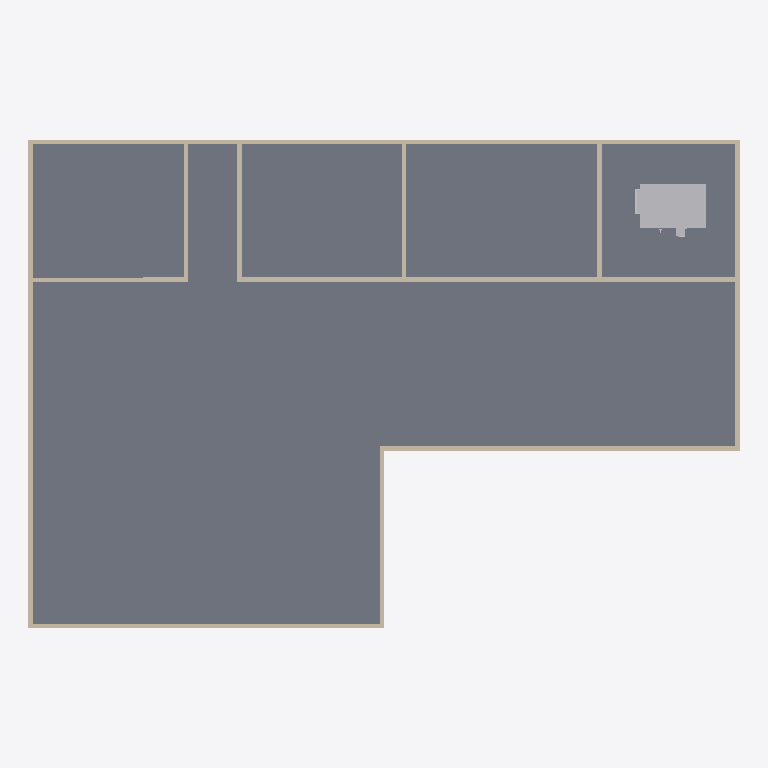
Plan cut of the same IFC building model at storey 'Cafe' (level 0.00 m, cut at 1.40 m), seen from above with north up, elements coloured by IFC class: 14 walls (beige), 2 other elements (light grey), 1 slab (grey). Cut surfaces are drawn darker.
Extent 16.0 m × 11.0 m × 3.7 m (x, y, z). Storeys (3): Cafe at 0.00 m; Piping at 3.00 m; HVAC at 3.50 m. Elements (55): 14 IfcPipeSegment, 14 IfcWall, 12 IfcPipeFitting, 10 IfcDuctSegment, 4 IfcDuctFitting, 1 IfcSlab.

HEADER;
FILE_DESCRIPTION(('ViewDefinition[DesignTransferView]'),'2;1');
FILE_NAME('CAPSTONE2.ifc','2025-09-29T15:59:37+08:00',(''),(''),'IfcOpenShell 0.8.3-post1','Bonsai 0.8.3-post1','');
FILE_SCHEMA(('IFC4'));
ENDSEC;
DATA;
#1=IFCPROJECT('0Nqdk5Qkr1nuhyQvEBvU_3',$,'My Project',$,$,$,$,(#14,#26),#9);
#31=IFCSITE('1Uw0Aa4rX4zPMJ58C4Dpy$',$,'My Site',$,$,#54,$,$,$,$,$,$,$,$);
#37=IFCBUILDING('1mu0h$LiXBOP_QqXXXjqPq',$,'My Building',$,$,#60,$,$,$,$,$,$);
#43=IFCBUILDINGSTOREY('3F59lvdCf0CvL6_6ECaUem',$,'Cafe',$,$,#66,$,$,$,$);
#2024=IFCBUILDINGSTOREY('2T5v$Xsuj5EQESfq3g8NhA',$,'Piping',$,$,#3161,$,$,$,$);
#2051=IFCBUILDINGSTOREY('2a3yw9pevEMu35AprFDplI',$,'HVAC',$,$,#3166,$,$,$,$);
#1295=IFCSLAB('0Cz2$KlafBT9aL2olD$E_F',$,'Slab',$,$,#1303,#1310,$,$);
#8164=IFCDUCTSEGMENT('1De8qFA5n6SAsSK0CTKxvX',$,'DuctSegment',$,$,#8182,#8177,$,$);
#974=IFCWALL('0kHVXJI591oP6mk$KkLJTH',$,'Wall',$,$,#1211,#980,$,$);
#999=IFCWALL('27gyR5JG58bQZDEIvMV14p',$,'Wall',$,$,#1243,#1005,$,$);
#924=IFCWALL('3MAcP3yL1FJAmzEGW6qR2l',$,'Wall',$,$,#1147,#930,$,$);
#949=IFCWALL('1N9No1DBr3We4cuE7uBJti',$,'Wall',$,$,#1179,#955,$,$);
#872=IFCWALL('2hMDr5$$f4Lf_Vg__YDZtL',$,'Wall',$,$,#1275,#880,$,$);
#1464=IFCWALL('3wD5MNRJXEGAMhS4qdJLag',$,'Wall',$,$,#2008,#1470,$,$);
#1572=IFCWALL('0YZWVVfRP2Hh5K1yO8lNFj',$,'Wall',$,$,#2018,#1578,$,$);
#899=IFCWALL('06aWhOiZf9DuezKwQuKFii',$,'Wall',$,$,#910,#905,$,$);
#1381=IFCWALL('17OfUnFFPFWwP7ps5iE7_P',$,'Wall',$,$,#2003,#1387,$,$);
#1597=IFCWALL('0XI41JJk901vwR9X6STtdz',$,'Wall',$,$,#2023,#1603,$,$);
#1356=IFCWALL('3yUozq75T37QlLpUEd_Gkh',$,'Wall',$,$,#1998,#1362,$,$);
#1886=IFCWALL('1IheLFS$f1aghcI$qQ9NWi',$,'Wall',$,$,#1897,#1892,$,$);
#1489=IFCWALL('0Ugu4TkJT2jvXuAe3aYaGq',$,'Wall',$,$,#2013,#1495,$,$);
#1911=IFCWALL('0bApnHaS1A6xTsk8NHy9uF',$,'Wall',$,$,#1980,#1917,$,$);
#8144=IFCDUCTSEGMENT('0pnt307knFiwA9X3SBwSi0',$,'DuctSegment',$,$,#8163,#8153,$,$);
ENDSEC;